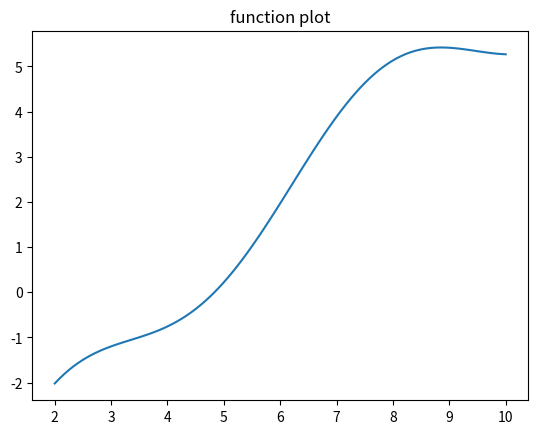
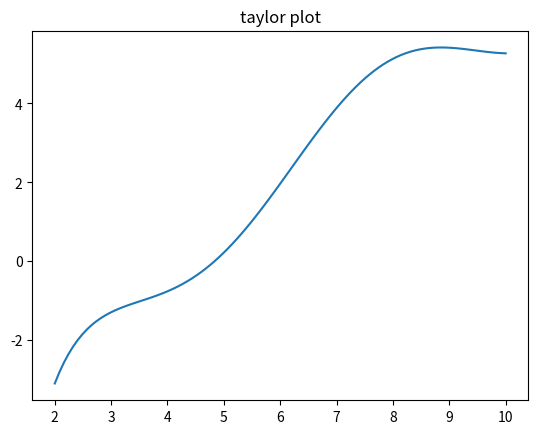
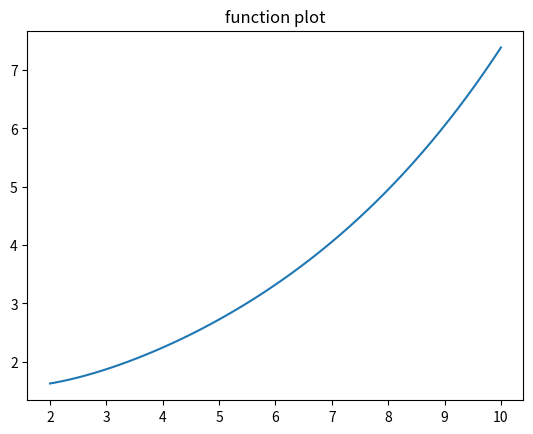
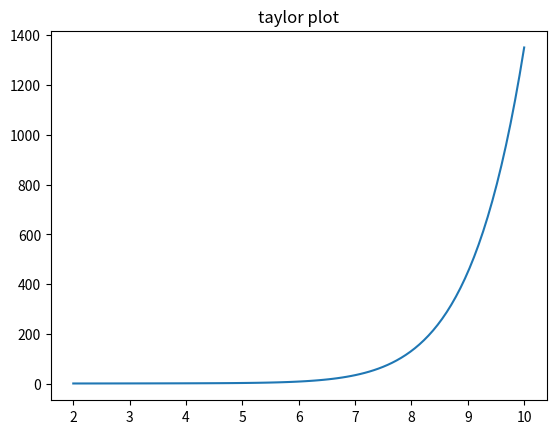

Python code for these plots, in order:

from math import sin,cos,factorial,sqrt
import numpy as np

def sin_derivative(x, i):
    sd = 0
    if i%4 == 0:
        sd = sin(x)
    elif i%4 == 1:
        sd = cos(x)
    elif i%4 == 2:
        sd = -sin(x)
    else:
        sd = -cos(x)
    xd = 0
    sign = 1
    if i>=1:
        sign = (-1)**(i-1)
    exp = -(2*i-1)/2
    coeff = 5
    for t in range(2*i-1):
        if t%2 == 1:
            coeff *= t
    coeff /= 2**i
    xd = sign*coeff*x**exp
    if i==0:
        return xd+sd-10
    return xd+sd

def e_derivative(x, i):
    coeff5 = (1/5)**i
    coeff1 = (-1)**i
    return coeff5*np.exp(x/5)+coeff1*np.exp(-x)

def taylor(derv,x, n, base):
    sum = 0
    for i in range(n+1):
        sum += derv(base, i)/factorial(i)*(x-base)**i
    return sum

# PART 1
def p1calculator(i):
    mine = taylor(sin_derivative,10,i,7)
    real = sin(10)+5*sqrt(10)-10
    print(f"PART1 iters: 10, mine: {mine}, real: {real}, error: {abs(mine-real)} which is less than 0.01")
p1calculator(10)

# PART 2
def p2calculator(i):
    mine = taylor(e_derivative,3,i,0)
    real = np.exp(3/5)+np.exp(-3)
    print(f"PART2 iters: 10, mine: {mine}, real: {real}, error: {abs(mine-real)} which is less than 0.01")
p2calculator(10)

import matplotlib.pyplot as plt
import numpy as np
from sympy import *
# taylor using sympy
x = symbols('x')
p1func = sin(x)+5*sqrt(x)-10
p2func = exp(x/5)+exp(-x)
def taylor(func,x,xeval,base,n):
    sum = 0
    for i in range(n+1):
        sum += diff(func, x, i)/factorial(i)*(xeval-base)**i
    return sum.evalf(subs={x:base})
print(f"Part 1: 10 iteration, real value: {p1func.evalf(subs={x:10})}, estimated value: {taylor(p1func,x,10,7,10)},\
 error : {abs(p1func.evalf(subs={x:10})-taylor(p1func,x,10,7,10))} which is less than 0.01")
print(f"Part 2: 10 iteration, real value: {p2func.evalf(subs={x:3})}, estimated value: {taylor(p2func,x,3,0,10)},\
 error : {abs(p2func.evalf(subs={x:3})-taylor(p2func,x,3,0,10))} which is less than 0.01")

# plots
r = np.linspace(2,10,100)
def fpart1(x):
  return np.sin(x)+5*np.sqrt(x)-10
def fpart2(x):
  return np.exp(x/5)+np.exp(-x)

print("***********Part 1***********\n")
y = [fpart1(i) for i in r]
plt.plot(r,y)
plt.title("function plot")
plt.show()
y = [taylor(p1func,x,i,7,10) for i in r]
plt.plot(r,y)
plt.title("taylor plot")
plt.show()

print("***********Part 2***********\n")
y = [fpart2(i) for i in r]
plt.plot(r,y)
plt.title("function plot")
plt.show()
y = [taylor(p2func,x,i,0,10) for i in r]
plt.plot(r,y)
plt.title("taylor plot")
plt.show()
